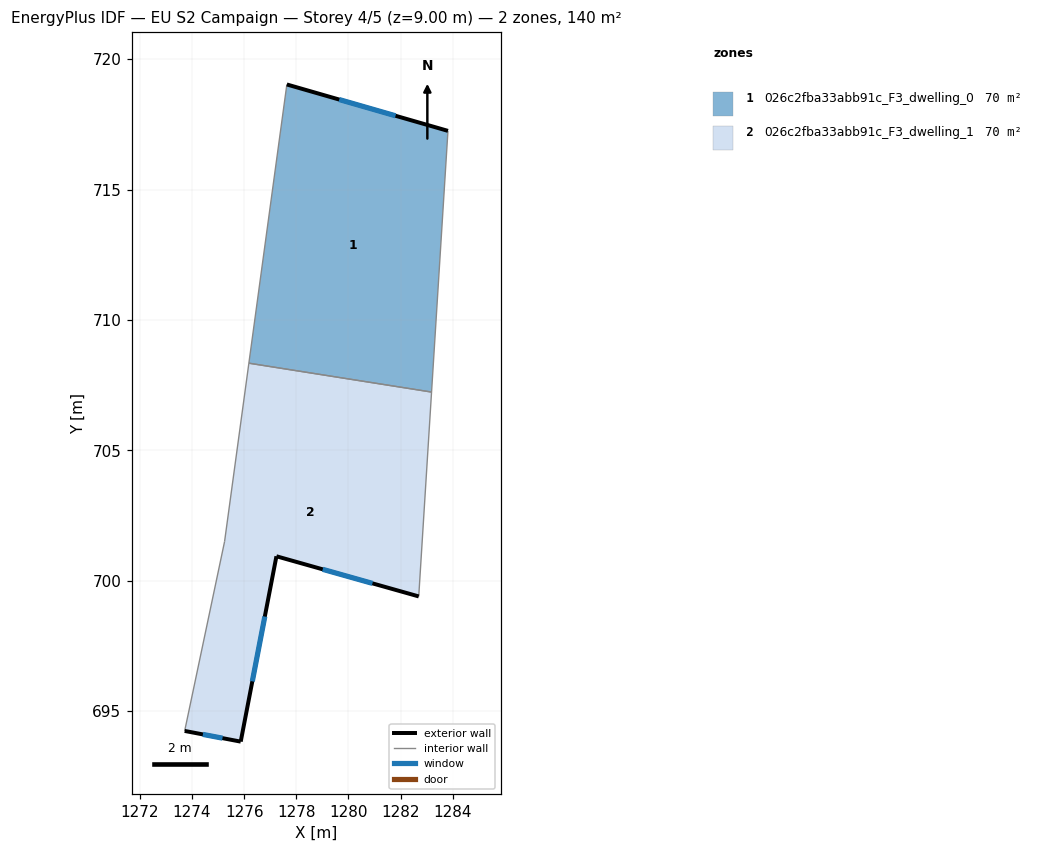
=== STOREY PLAN SPEC (per zone: floor XY polygon, exterior-wall plan segments, windows/doors) ===
zone 1: 026c2fba33abb91c_F3_dwelling_0  (69.8 m²)
  floor: (1283.82, 717.25) (1283.19, 707.23) (1276.18, 708.34) (1277.64, 719.03)
  exterior wall: (1283.82, 717.25) – (1277.64, 719.03)  [6.4 m]
    window: (1281.81, 717.83) – (1279.65, 718.45)  [2.4 m²]
  interior walls: 3
zone 2: 026c2fba33abb91c_F3_dwelling_1  (69.8 m²)
  floor: (1283.19, 707.23) (1282.70, 699.39) (1277.24, 700.93) (1275.87, 693.82) (1273.72, 694.23) (1275.25, 701.49) (1276.18, 708.34)
  exterior wall: (1273.72, 694.23) – (1275.87, 693.82)  [2.2 m]
    window: (1274.42, 694.10) – (1275.17, 693.96)  [0.8 m²]
  exterior wall: (1277.24, 700.93) – (1282.70, 699.39)  [5.7 m]
    window: (1279.01, 700.43) – (1280.92, 699.89)  [2.1 m²]
  exterior wall: (1275.87, 693.82) – (1277.24, 700.93)  [7.2 m]
    window: (1276.31, 696.13) – (1276.79, 698.62)  [2.7 m²]
  interior walls: 4

=== DERIVED (storey summary) ===
Building: EU S2 Campaign
Storey: 4 of 5  (floor level z = 9.00 m)
Storey gross floor area: 139.6 m²
Zones on this storey: 2
  - 026c2fba33abb91c_F3_dwelling_0: floor 69.8 m²; exterior wall 6.4 m (19.3 m²); 1 window(s) 2.4 m²; WWR 12.2%
  - 026c2fba33abb91c_F3_dwelling_1: floor 69.8 m²; exterior wall 15.1 m (45.3 m²); 3 window(s) 5.5 m²; WWR 12.2%
Zone adjacency (shared interzone walls):
  - 026c2fba33abb91c_F3_dwelling_0 ↔ 026c2fba33abb91c_F3_dwelling_1